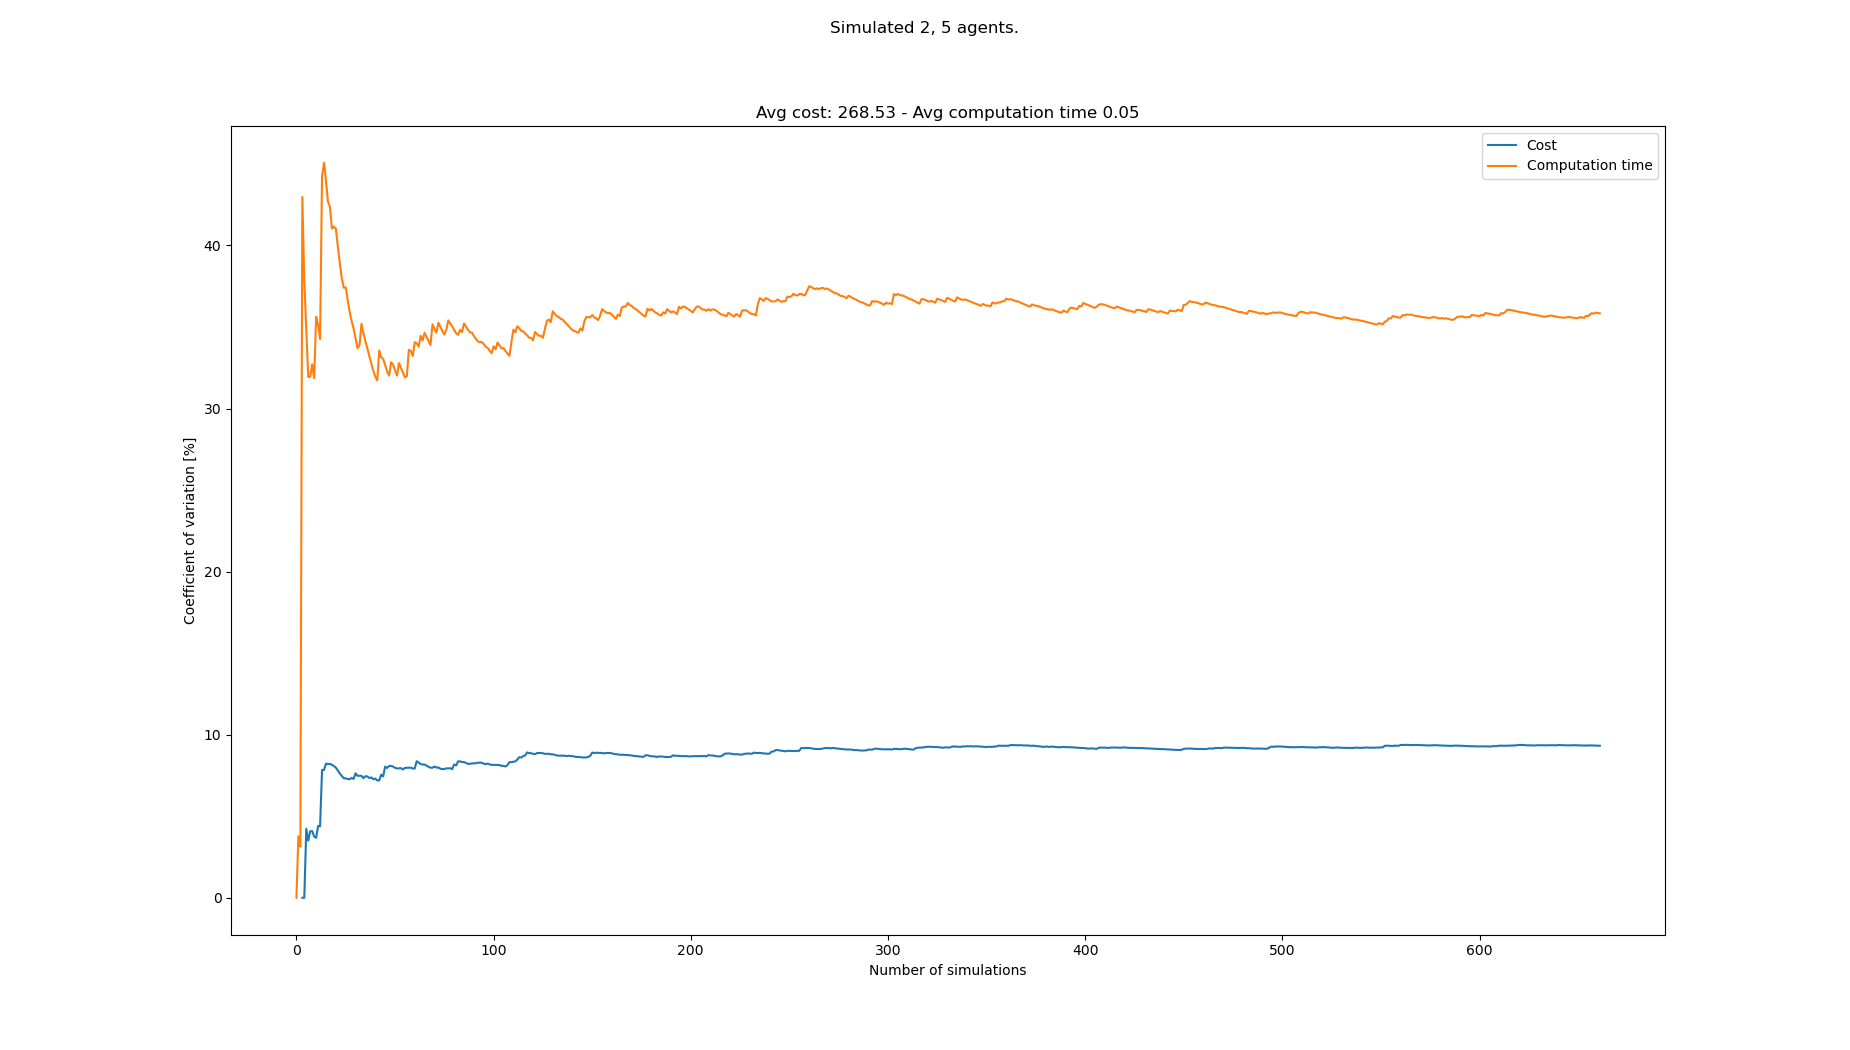

Data behind this chart, as committed beside it:
starts, goals, Cost, Cost_var, Cost_mean, Cost_std, Computation time, Computation time_var, Computation time_mean, Computation time_std
[(7, 0), (8, 0), (6, 21), (5, 21), (8, 2…, [(2, 21), (7, 21), (7, 0), (5, 0), (0, 0…, , , , , 0.0219, 0.0, 0.0219, 0.0
[(6, 0), (5, 0), (6, 21), (3, 21), (7, 2…, [(4, 21), (6, 21), (8, 0), (3, 0), (7, 0…, , , , , 0.02362, 3.772, 0.02276, 0.0008585
[(8, 0), (5, 0), (6, 21), (8, 21), (7, 2…, [(2, 21), (5, 21), (8, 0), (5, 0), (4, 0…, , , , , 0.02306, 3.13, 0.02286, 0.0007155
[(0, 0), (5, 0), (0, 21), (1, 21), (3, 2…, [(2, 21), (8, 21), (4, 0), (2, 0), (3, 0…, 238, 0.0, 238.0, 0.0, 0.05299, 42.97, 0.03039, 0.01306
[(0, 0), (1, 0), (4, 21), (7, 21), (8, 2…, [(8, 21), (3, 21), (3, 0), (4, 0), (5, 0…, , 0.0, 238.0, 0.0, 0.03433, 37.8, 0.03118, 0.01179
[(6, 0), (3, 0), (5, 21), (4, 21), (0, 2…, [(4, 21), (1, 21), (1, 0), (8, 0), (3, 0…, 259, 4.225, 248.5, 10.5, 0.04174, 34.78, 0.03294, 0.01146
[(6, 0), (0, 0), (5, 21), (2, 21), (1, 2…, [(5, 21), (3, 21), (5, 0), (2, 0), (3, 0…, 252, 3.497, 249.7, 8.731, 0.03737, 31.93, 0.03357, 0.01072
[(0, 0), (6, 0), (5, 21), (4, 21), (0, 2…, [(5, 21), (8, 21), (5, 0), (0, 0), (2, 0…, 266, 4.08, 253.8, 10.35, 0.04983, 31.96, 0.03561, 0.01138
[(3, 0), (4, 0), (6, 21), (0, 21), (5, 2…, [(4, 21), (5, 21), (8, 0), (3, 0), (0, 0…, 266, 4.089, 256.2, 10.48, 0.0551, 32.71, 0.03777, 0.01235
[(1, 0), (4, 0), (1, 21), (7, 21), (2, 2…, [(2, 21), (8, 21), (3, 0), (4, 0), (5, 0…, 259, 3.748, 256.7, 9.621, 0.05218, 31.86, 0.03921, 0.01249
[(0, 0), (4, 0), (5, 21), (4, 21), (3, 2…, [(3, 21), (8, 21), (3, 0), (4, 0), (8, 0…, 266, 3.677, 258.0, 9.487, 0.07092, 35.63, 0.0421, 0.015
[(6, 0), (1, 0), (2, 21), (3, 21), (4, 2…, [(4, 21), (7, 21), (7, 0), (8, 0), (0, 0…, 280, 4.401, 260.8, 11.48, 0.06192, 35.13, 0.04375, 0.01537
[(7, 0), (4, 0), (6, 21), (1, 21), (7, 2…, [(6, 21), (3, 21), (7, 0), (3, 0), (0, 0…, 273, 4.381, 262.1, 11.48, 0.06056, 34.26, 0.04504, 0.01543
[(5, 0), (1, 0), (0, 21), (7, 21), (1, 2…, [(2, 21), (1, 21), (4, 0), (0, 0), (1, 0…, 322, 7.837, 268.1, 21.01, 0.1076, 44.27, 0.04951, 0.02192
[(7, 0), (8, 0), (3, 21), (0, 21), (8, 2…, [(4, 21), (2, 21), (8, 0), (2, 0), (7, 0…, , 7.837, 268.1, 21.01, 0.02997, 45.07, 0.0482, 0.02173
[(3, 0), (1, 0), (2, 21), (7, 21), (1, 2…, [(3, 21), (6, 21), (0, 0), (5, 0), (2, 0…, 238, 8.224, 265.4, 21.82, 0.04369, 43.96, 0.04792, 0.02106
[(7, 0), (2, 0), (7, 21), (8, 21), (6, 2…, [(7, 21), (6, 21), (6, 0), (5, 0), (4, 0…, 245, 8.207, 263.7, 21.64, 0.04727, 42.68, 0.04788, 0.02044
[(6, 0), (5, 0), (6, 21), (4, 21), (2, 2…, [(3, 21), (7, 21), (7, 0), (3, 0), (8, 0…, , 8.207, 263.7, 21.64, 0.03679, 42.36, 0.04727, 0.02002
[(7, 0), (4, 0), (5, 21), (4, 21), (1, 2…, [(2, 21), (4, 21), (1, 0), (0, 0), (4, 0…, 245, 8.152, 262.2, 21.38, 0.05708, 41.04, 0.04778, 0.01961
[(8, 0), (4, 0), (4, 21), (5, 21), (7, 2…, [(5, 21), (8, 21), (0, 0), (3, 0), (5, 0…, 245, 8.073, 261.0, 21.07, 0.03341, 41.16, 0.04706, 0.01937
[(7, 0), (2, 0), (5, 21), (1, 21), (7, 2…, [(7, 21), (6, 21), (0, 0), (7, 0), (4, 0…, 245, 7.981, 259.9, 20.74, 0.03508, 41.03, 0.04649, 0.01907
[(5, 0), (6, 0), (0, 21), (5, 21), (8, 2…, [(2, 21), (7, 21), (0, 0), (7, 0), (1, 0…, 273, 7.798, 260.8, 20.33, 0.05311, 39.93, 0.04679, 0.01869
[(1, 0), (7, 0), (6, 21), (5, 21), (4, 2…, [(2, 21), (4, 21), (3, 0), (7, 0), (0, 0…, 252, 7.621, 260.2, 19.83, 0.05537, 38.92, 0.04717, 0.01836
[(5, 0), (4, 0), (0, 21), (8, 21), (1, 2…, [(2, 21), (6, 21), (0, 0), (1, 0), (7, 0…, 273, 7.471, 260.9, 19.49, 0.05315, 37.99, 0.04742, 0.01801
[(6, 0), (7, 0), (4, 21), (8, 21), (0, 2…, [(0, 21), (6, 21), (8, 0), (1, 0), (0, 0…, 273, 7.327, 261.6, 19.16, 0.04296, 37.41, 0.04724, 0.01767
[(5, 0), (4, 0), (6, 21), (7, 21), (5, 2…, [(7, 21), (8, 21), (0, 0), (5, 0), (7, 0…, , 7.327, 261.6, 19.16, 0.03446, 37.44, 0.04675, 0.0175
[(6, 0), (0, 0), (1, 21), (3, 21), (7, 2…, [(3, 21), (5, 21), (2, 0), (7, 0), (6, 0…, 280, 7.279, 262.5, 19.11, 0.05158, 36.65, 0.04693, 0.0172
[(4, 0), (8, 0), (4, 21), (5, 21), (8, 2…, [(1, 21), (6, 21), (2, 0), (5, 0), (3, 0…, 245, 7.267, 261.7, 19.01, 0.04927, 35.94, 0.04701, 0.01689
[(7, 0), (2, 0), (3, 21), (6, 21), (4, 2…, [(1, 21), (8, 21), (3, 0), (8, 0), (5, 0…, 287, 7.348, 262.8, 19.31, 0.04504, 35.37, 0.04694, 0.0166
[(1, 0), (7, 0), (4, 21), (0, 21), (7, 2…, [(4, 21), (5, 21), (5, 0), (7, 0), (0, 0…, 280, 7.289, 263.6, 19.21, 0.06258, 34.9, 0.04746, 0.01656
[(7, 0), (1, 0), (3, 21), (2, 21), (4, 2…, [(0, 21), (2, 21), (7, 0), (2, 0), (0, 0…, 301, 7.634, 265.1, 20.24, 0.04974, 34.29, 0.04754, 0.0163
[(0, 0), (8, 0), (5, 21), (2, 21), (3, 2…, [(0, 21), (5, 21), (1, 0), (3, 0), (4, 0…, 266, 7.479, 265.2, 19.83, 0.05093, 33.7, 0.04764, 0.01605
[(0, 0), (4, 0), (3, 21), (8, 21), (2, 2…, [(1, 21), (2, 21), (3, 0), (7, 0), (5, 0…, , 7.479, 265.2, 19.83, 0.03343, 33.88, 0.04721, 0.016
[(5, 0), (7, 0), (3, 21), (1, 21), (8, 2…, [(8, 21), (3, 21), (3, 0), (0, 0), (5, 0…, , 7.479, 265.2, 19.83, 0.02142, 35.2, 0.04645, 0.01635
[(8, 0), (4, 0), (3, 21), (6, 21), (4, 2…, [(5, 21), (3, 21), (1, 0), (5, 0), (3, 0…, 266, 7.333, 265.2, 19.45, 0.05272, 34.63, 0.04663, 0.01615
[(1, 0), (6, 0), (8, 21), (3, 21), (4, 2…, [(5, 21), (1, 21), (6, 0), (7, 0), (1, 0…, 294, 7.453, 266.3, 19.84, 0.05549, 34.11, 0.04688, 0.01599
[(8, 0), (2, 0), (8, 21), (6, 21), (7, 2…, [(6, 21), (4, 21), (0, 0), (5, 0), (8, 0…, 287, 7.439, 267.0, 19.86, 0.05976, 33.69, 0.04723, 0.01591
[(2, 0), (0, 0), (4, 21), (6, 21), (7, 2…, [(1, 21), (5, 21), (5, 0), (3, 0), (4, 0…, 259, 7.338, 266.7, 19.57, 0.05381, 33.19, 0.0474, 0.01573
[(5, 0), (4, 0), (4, 21), (3, 21), (0, 2…, [(2, 21), (7, 21), (4, 0), (8, 0), (6, 0…, 245, 7.381, 266.0, 19.63, 0.04813, 32.75, 0.04742, 0.01553
[(8, 0), (2, 0), (7, 21), (3, 21), (2, 2…, [(3, 21), (5, 21), (4, 0), (8, 0), (0, 0…, 273, 7.27, 266.2, 19.35, 0.05406, 32.3, 0.04758, 0.01537
[(4, 0), (5, 0), (2, 21), (7, 21), (0, 2…, [(4, 21), (7, 21), (1, 0), (5, 0), (4, 0…, 245, 7.307, 265.6, 19.4, 0.04522, 31.95, 0.04753, 0.01519
[(4, 0), (5, 0), (7, 21), (1, 21), (3, 2…, [(4, 21), (1, 21), (2, 0), (5, 0), (4, 0…, 266, 7.195, 265.6, 19.11, 0.06331, 31.72, 0.0479, 0.0152
[(5, 0), (6, 0), (8, 21), (6, 21), (1, 2…, [(4, 21), (6, 21), (0, 0), (4, 0), (6, 0…, , 7.195, 265.6, 19.11, 0.01494, 33.56, 0.04714, 0.01582
[(8, 0), (6, 0), (8, 21), (4, 21), (6, 2…, [(3, 21), (1, 21), (6, 0), (7, 0), (2, 0…, 308, 7.549, 266.8, 20.14, 0.05034, 33.14, 0.04721, 0.01565
[(4, 0), (5, 0), (7, 21), (5, 21), (0, 2…, [(0, 21), (8, 21), (1, 0), (7, 0), (3, 0…, 266, 7.441, 266.8, 19.85, 0.06705, 33.04, 0.04765, 0.01574
[(6, 0), (7, 0), (3, 21), (5, 21), (1, 2…, [(7, 21), (0, 21), (2, 0), (7, 0), (0, 0…, 322, 8.041, 268.3, 21.58, 0.05772, 32.68, 0.04787, 0.01564
[(0, 0), (2, 0), (3, 21), (5, 21), (2, 2…, [(2, 21), (7, 21), (7, 0), (5, 0), (8, 0…, 259, 7.959, 268.1, 21.34, 0.05303, 32.29, 0.04798, 0.01549
[(7, 0), (1, 0), (8, 21), (2, 21), (5, 2…, [(8, 21), (1, 21), (0, 0), (2, 0), (4, 0…, 238, 8.08, 267.3, 21.6, 0.04461, 32.01, 0.04791, 0.01534
[(0, 0), (4, 0), (8, 21), (7, 21), (5, 2…, [(1, 21), (6, 21), (0, 0), (7, 0), (3, 0…, , 8.08, 267.3, 21.6, 0.02344, 32.84, 0.04741, 0.01557
[(4, 0), (7, 0), (1, 21), (5, 21), (4, 2…, [(5, 21), (1, 21), (3, 0), (4, 0), (8, 0…, 287, 8.045, 267.8, 21.54, 0.06555, 32.7, 0.04777, 0.01562
[(7, 0), (0, 0), (5, 21), (6, 21), (3, 2…, [(5, 21), (4, 21), (6, 0), (7, 0), (2, 0…, 259, 7.967, 267.6, 21.32, 0.05342, 32.34, 0.04788, 0.01549
[(7, 0), (0, 0), (1, 21), (2, 21), (6, 2…, [(2, 21), (7, 21), (0, 0), (1, 0), (8, 0…, 252, 7.932, 267.2, 21.19, 0.04893, 32.02, 0.0479, 0.01534
[(1, 0), (2, 0), (0, 21), (4, 21), (1, 2…, [(2, 21), (1, 21), (8, 0), (2, 0), (3, 0…, , 7.932, 267.2, 21.19, 0.02337, 32.79, 0.04744, 0.01555
[(4, 0), (1, 0), (8, 21), (7, 21), (4, 2…, [(1, 21), (7, 21), (7, 0), (1, 0), (0, 0…, 245, 7.954, 266.7, 21.21, 0.04642, 32.5, 0.04742, 0.01541
[(7, 0), (8, 0), (3, 21), (2, 21), (5, 2…, [(1, 21), (4, 21), (2, 0), (8, 0), (0, 0…, 273, 7.865, 266.8, 20.98, 0.04662, 32.21, 0.04741, 0.01527
[(4, 0), (3, 0), (5, 21), (0, 21), (1, 2…, [(8, 21), (0, 21), (6, 0), (7, 0), (3, 0…, 238, 7.959, 266.2, 21.18, 0.04848, 31.91, 0.04743, 0.01513
[(4, 0), (1, 0), (6, 21), (7, 21), (2, 2…, [(5, 21), (7, 21), (1, 0), (8, 0), (6, 0…, 245, 7.971, 265.7, 21.18, 0.03447, 31.99, 0.0472, 0.0151
[(0, 0), (1, 0), (3, 21), (0, 21), (7, 2…, [(1, 21), (0, 21), (2, 0), (4, 0), (8, 0…, , 7.971, 265.7, 21.18, 0.01197, 33.6, 0.04659, 0.01565
[(5, 0), (3, 0), (2, 21), (7, 21), (8, 2…, [(5, 21), (0, 21), (3, 0), (8, 0), (5, 0…, 245, 7.979, 265.2, 21.16, 0.03697, 33.53, 0.04643, 0.01557
[(3, 0), (8, 0), (1, 21), (3, 21), (5, 2…, [(8, 21), (7, 21), (6, 0), (5, 0), (0, 0…, 280, 7.925, 265.6, 21.04, 0.05054, 33.22, 0.0465, 0.01545
... 583 more rows
